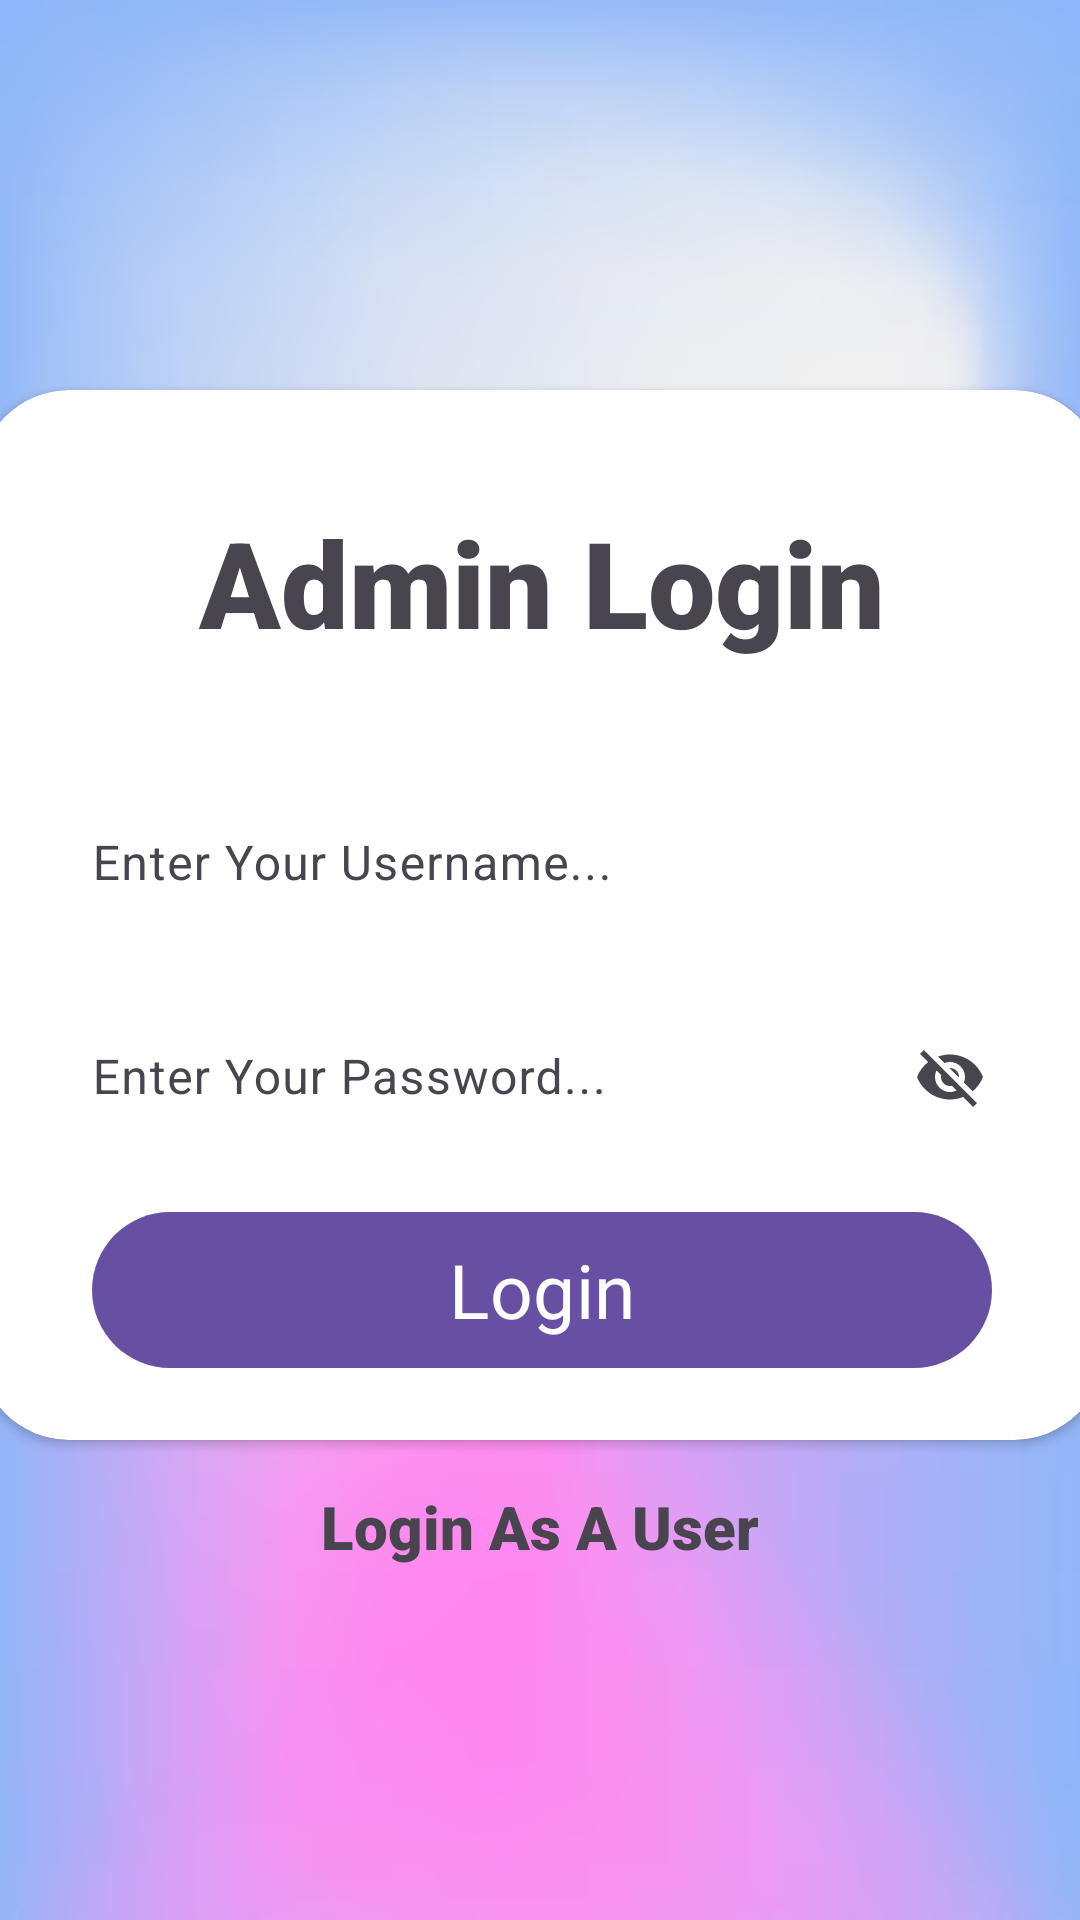

Layout XML and referenced resources for this Android screen:
<!-- AndroidManifest.xml: application theme Theme.MyApplication -->
<!-- res/layout/activity_admin_login.xml -->
<?xml version="1.0" encoding="utf-8"?>
<androidx.constraintlayout.widget.ConstraintLayout xmlns:android="http://schemas.android.com/apk/res/android"
    xmlns:app="http://schemas.android.com/apk/res-auto"
    xmlns:tools="http://schemas.android.com/tools"
    android:id="@+id/main"
    android:layout_width="match_parent"
    android:layout_height="match_parent"
    android:background="@drawable/login_bg"
    tools:context=".AdminLoginActivity">

    <androidx.cardview.widget.CardView
        android:id="@+id/loginCard"
        android:layout_width="375sp"
        android:layout_height="350sp"
        app:cardCornerRadius="30sp"
        app:layout_constraintBottom_toBottomOf="parent"
        app:layout_constraintEnd_toEndOf="parent"
        app:layout_constraintStart_toStartOf="parent"
        app:layout_constraintTop_toTopOf="parent"
        android:layout_marginBottom="30sp"
        >
        <androidx.constraintlayout.widget.ConstraintLayout
            android:layout_width="match_parent"
            android:layout_height="match_parent">

            <TextView
                android:id="@+id/textView"
                android:layout_width="wrap_content"
                android:layout_height="wrap_content"
                android:fontFamily="sans-serif-black"
                android:text="Admin Login"
                android:textSize="40sp"
                app:layout_constraintBottom_toTopOf="@+id/userNameInputLayout"
                app:layout_constraintEnd_toEndOf="parent"
                app:layout_constraintStart_toStartOf="parent"
                app:layout_constraintTop_toTopOf="parent"></TextView>

            <com.google.android.material.textfield.TextInputLayout
                android:id="@id/userNameInputLayout"
                app:layout_constraintLeft_toLeftOf="parent"
                app:layout_constraintRight_toRightOf="parent"
                app:layout_constraintTop_toBottomOf="@+id/textView"
                app:layout_constraintBottom_toTopOf="@id/loginButton"
                android:layout_marginBottom="50sp"
                app:endIconMode="clear_text"
                android:layout_width="320sp"
                android:layout_height="55sp"
                >

                <com.google.android.material.textfield.TextInputEditText
                    android:id="@+id/userNameInputEditText"
                    android:layout_width="match_parent"
                    android:layout_height="match_parent"
                    android:background="@drawable/custom_edittext"
                    android:drawablePadding="5sp"
                    android:hint="Enter Your Username..."
                    android:padding="10dp"></com.google.android.material.textfield.TextInputEditText>
            </com.google.android.material.textfield.TextInputLayout>

            <com.google.android.material.textfield.TextInputLayout
                android:id="@+id/passwordInputLayout"
                android:layout_width="320sp"
                android:layout_height="55sp"
                app:layout_constraintBottom_toTopOf="@id/loginButton"
                app:layout_constraintLeft_toLeftOf="parent"
                app:layout_constraintRight_toRightOf="parent"
                app:layout_constraintTop_toBottomOf="@+id/userNameInputLayout"
                app:endIconMode="password_toggle">

                <com.google.android.material.textfield.TextInputEditText
                    android:id="@+id/passwordInputEditText"
                    android:layout_width="match_parent"
                    android:layout_height="match_parent"
                    android:background="@drawable/custom_edittext"
                    android:drawablePadding="5sp"
                    android:padding="10dp"
                    android:hint="Enter Your Password..."></com.google.android.material.textfield.TextInputEditText>
            </com.google.android.material.textfield.TextInputLayout>

            <com.google.android.material.button.MaterialButton
                android:id="@+id/loginButton"
                android:layout_width="300sp"
                android:layout_height="60sp"
                android:layout_marginBottom="20sp"
                android:fontFamily="sans-serif"
                android:text="Login"
                android:textSize="25sp"
                app:layout_constraintBottom_toBottomOf="parent"
                app:layout_constraintLeft_toLeftOf="parent"
                app:layout_constraintRight_toRightOf="parent"></com.google.android.material.button.MaterialButton>
        </androidx.constraintlayout.widget.ConstraintLayout>
    </androidx.cardview.widget.CardView>

    <TextView
        android:id="@+id/loginUserButton"
        android:layout_width="wrap_content"
        android:layout_height="wrap_content"
        android:fontFamily="sans-serif-black"
        android:text="Login As A User"
        android:textSize="20sp"
        app:layout_constraintBottom_toBottomOf="parent"
        app:layout_constraintEnd_toEndOf="parent"
        app:layout_constraintStart_toStartOf="parent"
        app:layout_constraintTop_toBottomOf="@+id/loginCard"
        app:layout_constraintVertical_bias="0.115"></TextView>

</androidx.constraintlayout.widget.ConstraintLayout>
<!-- resources referenced by this layout -->
<resources>
  <!-- drawable custom_edittext (drawable) -->
  <?xml version="1.0" encoding="utf-8"?>
  <selector xmlns:android="http://schemas.android.com/apk/res/android">
      <item>
          <shape android:shape="rectangle">
              
              <solid android:color="#FFFFFF" />
  
              
  
  
              
              <corners android:radius="10dp" />
          </shape>
      </item>
  </selector>
  <!-- drawable login_bg: png bitmap (drawable, 55362 bytes) -->
  <style name="Theme.MyApplication" parent="Base.Theme.MyApplication" />
  <style name="Base.Theme.MyApplication" parent="Theme.Material3.DayNight.NoActionBar">
          
          <item name="android:windowActivityTransitions">true</item>
  
          
  
  
  <item name="actionBarTheme">@style/Theme.AppCompat.DayNight.DarkActionBar</item>
          <item name="actionBarStyle">@style/Theme.AppCompat.DayNight.DarkActionBar</item>
          
  
          <item name="android:windowSharedElementEnterTransition">
              @transition/change_image_transform</item>
          <item name="android:windowSharedElementExitTransition">
              @transition/change_image_transform</item>
          <item name="android:windowBackground">@color/darkBlue</item>
      </style>
  <color name="darkBlue">#0A0827</color>
</resources>
